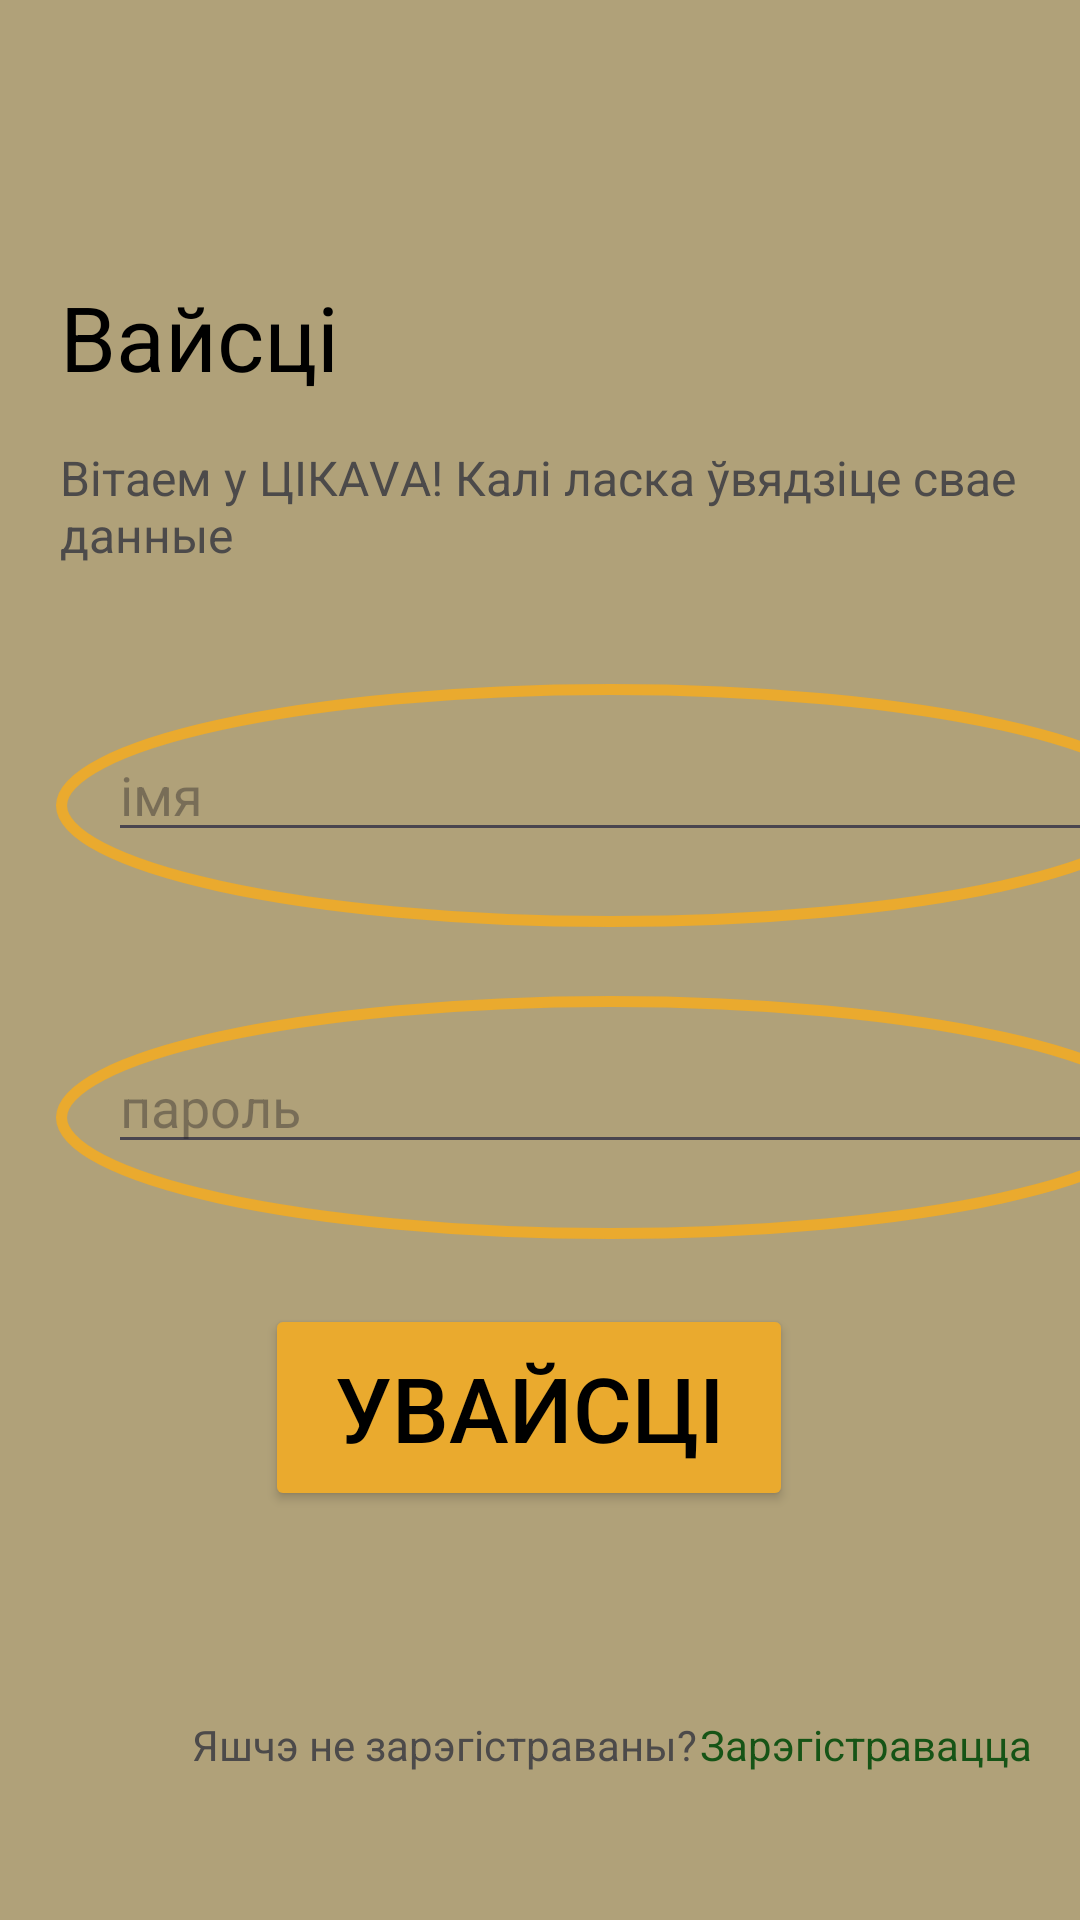

Layout XML and referenced resources for this Android screen:
<!-- AndroidManifest.xml: application theme Theme.HistoryEducation -->
<!-- res/layout/activity_login_try.xml -->
<?xml version="1.0" encoding="utf-8"?>
<androidx.constraintlayout.widget.ConstraintLayout xmlns:android="http://schemas.android.com/apk/res/android"
    xmlns:app="http://schemas.android.com/apk/res-auto"
    xmlns:tools="http://schemas.android.com/tools"
    android:layout_width="match_parent"
    android:layout_height="match_parent"
    android:background="#B0A179"
    tools:context=".LoginTry">

    <ImageView
        android:id="@+id/imageView13"
        android:layout_width="375dp"
        android:layout_height="81dp"
        android:layout_marginStart="16dp"
        android:layout_marginTop="228dp"
        app:layout_constraintStart_toStartOf="parent"
        app:layout_constraintTop_toTopOf="parent"
        app:srcCompat="@drawable/ellipse_6" />

    <EditText
        android:id="@+id/editTextUsername"
        android:layout_width="338dp"
        android:layout_height="40dp"
        android:layout_marginStart="20dp"
        android:layout_marginTop="16dp"
        android:hint="iмя"
        app:layout_constraintStart_toStartOf="@+id/imageView13"
        app:layout_constraintTop_toTopOf="@+id/imageView13" />


    <ImageView
        android:id="@+id/imageView13567"
        android:layout_width="375dp"
        android:layout_height="81dp"
        android:layout_marginStart="16dp"
        android:layout_marginTop="332dp"
        app:layout_constraintStart_toStartOf="parent"
        app:layout_constraintTop_toTopOf="parent"
        app:srcCompat="@drawable/ellipse_6" />

    <EditText
        android:id="@+id/editTextPassword"
        android:layout_width="338dp"
        android:layout_height="40dp"
        android:layout_marginStart="20dp"
        android:layout_marginTop="16dp"
        android:hint="пароль"
        android:inputType="textPassword"
        app:layout_constraintStart_toStartOf="@+id/imageView13567"
        app:layout_constraintTop_toTopOf="@+id/imageView13567" />

    <Button
        android:id="@+id/buttonregistr"
        android:layout_width="176dp"
        android:layout_height="69dp"
        android:backgroundTint="#EAAA2E"
        android:text="увайсці"
        android:textColor="@color/black"
        android:textSize="30dp"
        app:layout_constraintBottom_toBottomOf="parent"
        app:layout_constraintEnd_toEndOf="parent"
        app:layout_constraintHorizontal_bias="0.48"
        app:layout_constraintStart_toStartOf="parent"
        app:layout_constraintTop_toTopOf="parent"
        app:layout_constraintVertical_bias="0.761" />

    <TextView
        android:id="@+id/textView2"
        android:layout_width="wrap_content"
        android:layout_height="wrap_content"
        android:layout_marginStart="20dp"
        android:layout_marginTop="92dp"
        android:text="Вайсцi"
        android:textColor="@color/black"
        android:textSize="30dp"
        app:layout_constraintStart_toStartOf="parent"
        app:layout_constraintTop_toTopOf="parent" />

    <TextView
        android:id="@+id/textView18"
        android:layout_width="wrap_content"
        android:layout_height="wrap_content"
        android:layout_marginStart="20dp"
        android:layout_marginTop="16dp"
        android:textColor="#4C4A4A"
        android:textSize="16dp"
        android:text="Вiтаем у ЦIКАVА! Калi ласка ўвядзіце свае данные"
        app:layout_constraintStart_toStartOf="parent"
        app:layout_constraintTop_toBottomOf="@+id/textView2" />

    <TextView
        android:id="@+id/textView20"
        android:layout_width="wrap_content"
        android:layout_height="wrap_content"
        android:layout_marginStart="64dp"
        android:layout_marginTop="572dp"
        android:textColor="#4C4A4A"
        android:text="Яшчэ не зарэгістраваны?"
        app:layout_constraintStart_toStartOf="parent"
        app:layout_constraintTop_toTopOf="parent" />

    <TextView
        android:id="@+id/buttonlogintest"
        android:layout_width="120dp"
        android:layout_height="24dp"
        android:layout_marginStart="1dp"
        android:layout_marginTop="572dp"
        android:textColor="#165416"
        android:text="Зарэгістравацца"
        app:layout_constraintStart_toEndOf="@+id/textView20"
        app:layout_constraintTop_toTopOf="parent" />


</androidx.constraintlayout.widget.ConstraintLayout>
<!-- resources referenced by this layout -->
<resources>
  <!-- drawable ellipse_6 (drawable) -->
  <vector xmlns:android="http://schemas.android.com/apk/res/android"
      android:width="502dp"
      android:height="110dp"
      android:viewportWidth="502"
      android:viewportHeight="110">
    <path
        android:pathData="M499.5,55C499.5,57.97 498.14,61.1 495.07,64.38C492,67.67 487.34,70.97 481.13,74.19C468.7,80.62 450.57,86.49 427.95,91.45C382.75,101.35 320.19,107.5 251,107.5C181.81,107.5 119.25,101.35 74.05,91.45C51.43,86.49 33.3,80.62 20.88,74.19C14.66,70.97 10,67.67 6.93,64.38C3.86,61.1 2.5,57.97 2.5,55C2.5,52.03 3.86,48.9 6.93,45.62C10,42.33 14.66,39.03 20.88,35.81C33.3,29.38 51.43,23.51 74.05,18.55C119.25,8.65 181.81,2.5 251,2.5C320.19,2.5 382.75,8.65 427.95,18.55C450.57,23.51 468.7,29.38 481.13,35.81C487.34,39.03 492,42.33 495.07,45.62C498.14,48.9 499.5,52.03 499.5,55Z"
        android:strokeWidth="5"
        android:fillColor="#B0A179"
        android:strokeColor="#EAAA2E"/>
  </vector>
  <style name="Theme.HistoryEducation" parent="Base.Theme.HistoryEducation" />
  <style name="Base.Theme.HistoryEducation" parent="Theme.Material3.DayNight.NoActionBar">
          
          
      </style>
  <!-- not gathered from this repository: default colours our renderer supplied (Android Studio template values) -->
  <color name="black">#FF000000</color>
</resources>
